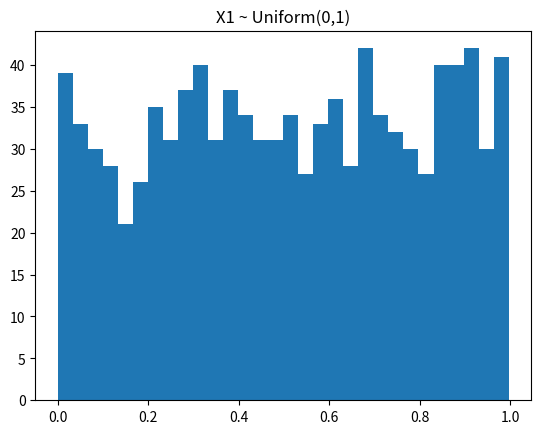
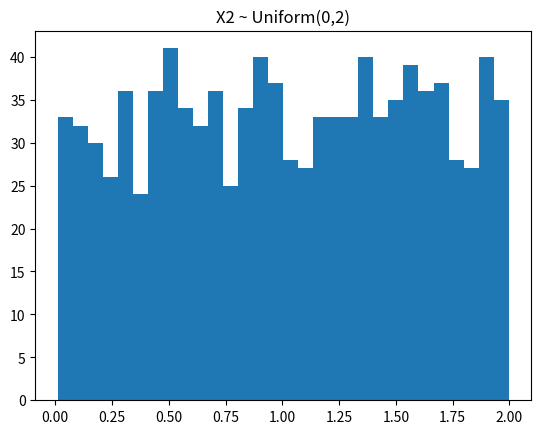

Reproduce these figures in Python, in order.
import numpy as np
import matplotlib.pyplot as plt

X1 = np.random.uniform(0, 1, 1000)

X2 = np.random.uniform(0, 2, 1000)

print("X1 Mean:", np.mean(X1))
print("X1 Variance:", np.var(X1))

print("X2 Mean:", np.mean(X2))
print("X2 Variance:", np.var(X2))

plt.hist(X1, bins=30)
plt.title("X1 ~ Uniform(0,1)")
plt.show()

plt.hist(X2, bins=30)
plt.title("X2 ~ Uniform(0,2)")
plt.show()
